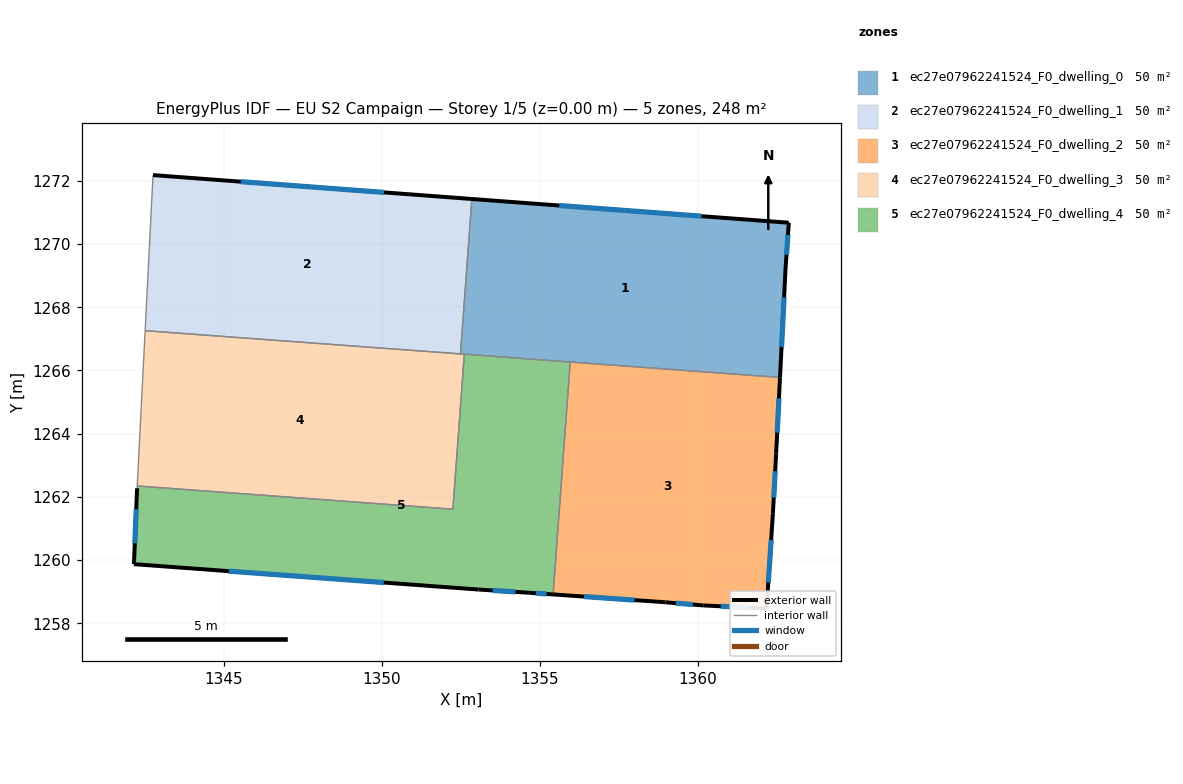
=== STOREY PLAN SPEC (per zone: floor XY polygon, exterior-wall plan segments, windows/doors) ===
zone 1: ec27e07962241524_F0_dwelling_0  (49.5 m²)
  floor: (1362.88, 1270.67) (1362.78, 1269.27) (1362.60, 1265.78) (1352.50, 1266.52) (1352.86, 1271.42)
  exterior wall: (1362.88, 1270.67) – (1352.86, 1271.42)  [10.1 m]
    window: (1360.12, 1270.88) – (1355.62, 1271.22)  [6.1 m²]
  exterior wall: (1362.78, 1269.27) – (1362.88, 1270.67)  [1.4 m]
    window: (1362.81, 1269.66) – (1362.86, 1270.29)  [0.9 m²]
  exterior wall: (1362.60, 1265.78) – (1362.78, 1269.27)  [3.5 m]
    window: (1362.65, 1266.74) – (1362.73, 1268.31)  [2.1 m²]
  interior walls: 4
zone 2: ec27e07962241524_F0_dwelling_1  (49.5 m²)
  floor: (1352.86, 1271.42) (1352.50, 1266.52) (1342.52, 1267.26) (1342.77, 1272.18)
  exterior wall: (1352.86, 1271.42) – (1342.77, 1272.18)  [10.1 m]
    window: (1350.08, 1271.63) – (1345.55, 1271.97)  [6.1 m²]
  interior walls: 3
zone 3: ec27e07962241524_F0_dwelling_2  (49.5 m²)
  floor: (1362.60, 1265.78) (1362.48, 1263.37) (1362.48, 1263.32) (1362.38, 1261.47) (1362.18, 1258.46) (1360.18, 1258.57) (1358.98, 1258.67) (1355.43, 1258.91) (1355.97, 1266.27)
  exterior wall: (1362.48, 1263.32) – (1362.48, 1263.37)  [0.0 m]
  exterior wall: (1362.38, 1261.47) – (1362.48, 1263.32)  [1.9 m]
    window: (1362.41, 1261.98) – (1362.45, 1262.81)  [1.1 m²]
  exterior wall: (1362.18, 1258.46) – (1362.38, 1261.47)  [3.0 m]
    window: (1362.24, 1259.29) – (1362.32, 1260.64)  [1.8 m²]
  exterior wall: (1360.18, 1258.57) – (1362.18, 1258.46)  [2.0 m]
    window: (1360.73, 1258.54) – (1361.63, 1258.49)  [1.2 m²]
  exterior wall: (1358.98, 1258.67) – (1360.18, 1258.57)  [1.2 m]
    window: (1359.31, 1258.64) – (1359.85, 1258.59)  [0.7 m²]
  exterior wall: (1355.43, 1258.91) – (1358.98, 1258.67)  [3.6 m]
    window: (1356.40, 1258.85) – (1358.00, 1258.73)  [2.2 m²]
  exterior wall: (1362.48, 1263.37) – (1362.60, 1265.78)  [2.4 m]
    window: (1362.52, 1264.03) – (1362.57, 1265.11)  [1.5 m²]
  interior walls: 2
zone 4: ec27e07962241524_F0_dwelling_3  (49.5 m²)
  floor: (1352.62, 1266.51) (1352.26, 1261.61) (1342.27, 1262.34) (1342.52, 1267.26)
  interior walls: 5
zone 5: ec27e07962241524_F0_dwelling_4  (49.5 m²)
  floor: (1355.97, 1266.27) (1355.43, 1258.91) (1354.67, 1258.97) (1353.07, 1259.07) (1342.17, 1259.87) (1342.27, 1262.27) (1342.27, 1262.34) (1352.26, 1261.61) (1352.62, 1266.51)
  exterior wall: (1354.67, 1258.97) – (1355.43, 1258.91)  [0.8 m]
    window: (1354.88, 1258.95) – (1355.22, 1258.93)  [0.5 m²]
  exterior wall: (1353.07, 1259.07) – (1354.67, 1258.97)  [1.6 m]
    window: (1353.51, 1259.04) – (1354.23, 1258.99)  [1.0 m²]
  exterior wall: (1342.17, 1259.87) – (1353.07, 1259.07)  [10.9 m]
    window: (1345.17, 1259.65) – (1350.07, 1259.29)  [6.6 m²]
  exterior wall: (1342.27, 1262.27) – (1342.17, 1259.87)  [2.4 m]
    window: (1342.24, 1261.61) – (1342.19, 1260.53)  [1.5 m²]
  interior walls: 5

=== DERIVED (storey summary) ===
Building: EU S2 Campaign
Storey: 1 of 5  (floor level z = 0.00 m)
Storey gross floor area: 247.5 m²
Zones on this storey: 5
  - ec27e07962241524_F0_dwelling_0: floor 49.5 m²; exterior wall 15.0 m (44.9 m²); 3 window(s) 9.1 m²; WWR 20.2%
  - ec27e07962241524_F0_dwelling_1: floor 49.5 m²; exterior wall 10.1 m (30.3 m²); 1 window(s) 6.1 m²; WWR 20.2%
  - ec27e07962241524_F0_dwelling_2: floor 49.5 m²; exterior wall 14.1 m (42.3 m²); 6 window(s) 8.5 m²; WWR 20.2%
  - ec27e07962241524_F0_dwelling_3: floor 49.5 m²
  - ec27e07962241524_F0_dwelling_4: floor 49.5 m²; exterior wall 15.7 m (47.1 m²); 4 window(s) 9.5 m²; WWR 20.2%
Zone adjacency (shared interzone walls):
  - ec27e07962241524_F0_dwelling_0 ↔ ec27e07962241524_F0_dwelling_1
  - ec27e07962241524_F0_dwelling_0 ↔ ec27e07962241524_F0_dwelling_2
  - ec27e07962241524_F0_dwelling_0 ↔ ec27e07962241524_F0_dwelling_3
  - ec27e07962241524_F0_dwelling_0 ↔ ec27e07962241524_F0_dwelling_4
  - ec27e07962241524_F0_dwelling_1 ↔ ec27e07962241524_F0_dwelling_3
  - ec27e07962241524_F0_dwelling_2 ↔ ec27e07962241524_F0_dwelling_4
  - ec27e07962241524_F0_dwelling_3 ↔ ec27e07962241524_F0_dwelling_4